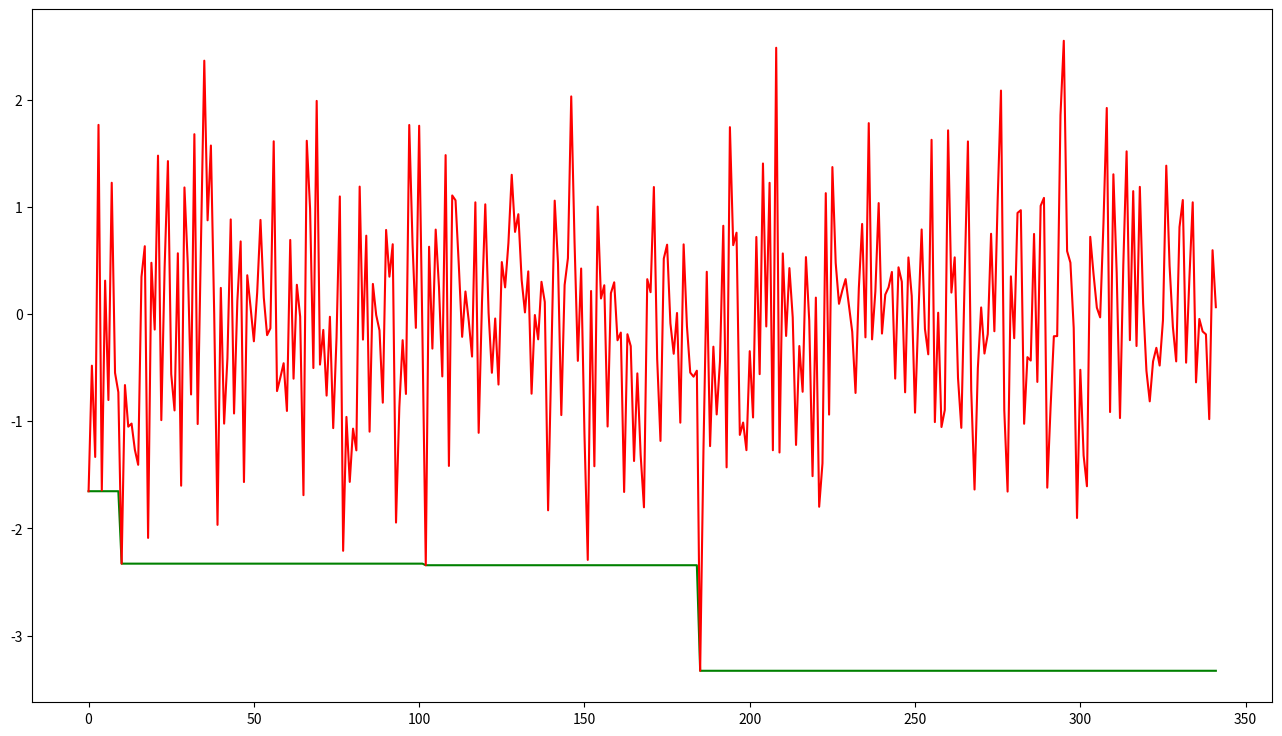

Write the Python code that produced this figure.
# -*- encoding: utf-8 -*-
'''
@File    :   simulate_anneal.py
@Time    :   2020/10/28 12:45:28
@Author  :   DataMagician 
@Version :   1.0
@Contact :   408903228@qq.com
'''

# here put the import lib

import numpy as np
import matplotlib.pyplot as plt


# ### $ 根据热力学的原理，在温度为T时，出现能量差为dE的降温的概率为P(dE)，表示为：$
# # $ P(dE) = exp( dE/(k*T) ) $
# ### $ 其中k是一个常数，exp表示自然指数，且dE<0(温度总是降低的)。这条公式指明了 $


# # 单变量退火
def PDE(DE, t, k=1):
    '''

    Args:
        DE:
        t:
        k:

    Returns:

    '''
    return np.exp((DE) / (k * t))


def DE_function(new, old):
    '''

    Args:
        new:
        old:

    Returns:

    '''
    return new - old


def jump(DE, T, k=1):
    '''

    Args:
        DE:
        T:
        k:

    Returns:

    '''
    return PDE(DE, T, k) > np.random.rand() and 0 or 1


def simulate_anneal(func,
                    parameter={
                        "T": 1,
                        "T_min": 0,
                        "r": 0.0001,
                        "expr": 0,
                        "jump_max": np.inf
                    }):
    '''

    Args:
        func:
        parameter:

    Returns:

    '''
    path, funcpath = [], []
    T = parameter["T"]  # 系统温度，初时应在高温
    T_min = parameter["T_min"]  # 最小温度值
    r = parameter["r"]  # 降温速率
    counter = 0
    expr = parameter["expr"]  # 假设初解
    jump_max = parameter["jump_max"]  # 最大冷却值
    jump_counter = 0
    while T > T_min:
        counter += 1
        new_expr = func.__next__()  # 迭代新解
        funcpath.append(new_expr)
        DE = new_expr - expr
        if DE <= 0:
            expr = new_expr
            jump_counter = 0
        elif DE > 0:
            expr = expr
            if jump(DE, T):
                T *= r
                jump_counter += 1
                if jump_counter > jump_max:
                    print("最大回炉冷却次数:", jump_counter)
                    return expr, path, funcpath
        path.append(expr)
        print("{}{}{}{}{}{}{}{}".format('系统温度:', T, ' 新状态:', expr, ' 迭代轮次:',
                                        counter, ' DE:', DE))

    return expr, path, funcpath


if __name__ == "__main__":

    def f():  # 待优化最小函数
        '''

        Returns:

        '''
        for x in np.random.randn(1000):
            yield x


    expr, path, funcpath = simulate_anneal(f(),
                                           parameter={
                                               "T": 1,
                                               "T_min": 0,
                                               "r": 0.11,
                                               "expr": 0,
                                               "jump_max": 1000
                                           })
    print(expr)
    plt.figure(figsize=(16, 9))  # %%
    plt.plot(path, c='g')
    plt.plot(funcpath, c='r')
    plt.show()
    plt.close()
